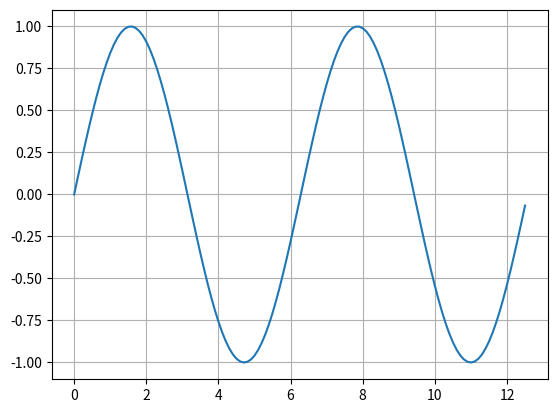

The script that saved this image:
import pandas as pd
import numpy as np
import csv
import os
import copy
import matplotlib.pyplot as plt
from math import *
%matplotlib inline    

a = [0, 0, 0]
b = [1, 1, 1]
alpha1 = 1
alpha2 = 1
alpha3 = 1
d = (alpha1 * (a[0] - b[0])**2) + (alpha2 * (a[1] - b[1])**2) + (alpha3 * (a[2] - b[2])**2)
distant = sqrt(d)

x = np.arange(0,4*np.pi,0.1)   # start,stop,step
y = np.sin(x)
plt.grid()
plt.plot(x,y)
plt.show()

